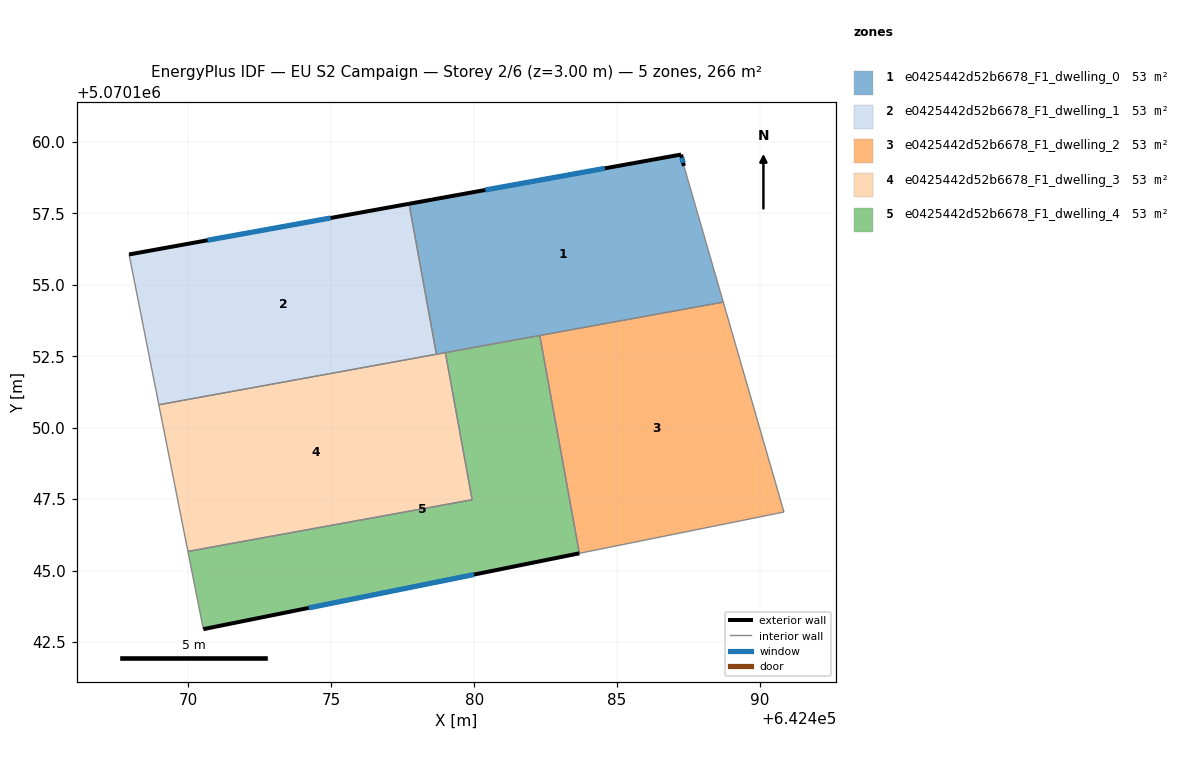
=== STOREY PLAN SPEC (per zone: floor XY polygon, exterior-wall plan segments, windows/doors) ===
zone 1: e0425442d52b6678_F1_dwelling_0  (53.1 m²)
  floor: (642487.34, 5070159.16) (642488.72, 5070154.39) (642478.68, 5070152.57) (642477.72, 5070157.83) (642487.24, 5070159.56)
  exterior wall: (642487.24, 5070159.56) – (642477.72, 5070157.83)  [9.7 m]
    window: (642484.57, 5070159.08) – (642480.39, 5070158.32)  [5.6 m²]
  exterior wall: (642487.34, 5070159.16) – (642487.24, 5070159.56)  [0.4 m]
    window: (642487.31, 5070159.27) – (642487.27, 5070159.45)  [0.2 m²]
  interior walls: 5
zone 2: e0425442d52b6678_F1_dwelling_1  (53.1 m²)
  floor: (642477.72, 5070157.83) (642478.68, 5070152.57) (642468.97, 5070150.80) (642467.93, 5070156.06)
  exterior wall: (642477.72, 5070157.83) – (642467.93, 5070156.06)  [10.0 m]
    window: (642474.98, 5070157.34) – (642470.67, 5070156.56)  [5.8 m²]
  interior walls: 3
zone 3: e0425442d52b6678_F1_dwelling_2  (53.1 m²)
  floor: (642488.72, 5070154.39) (642490.84, 5070147.05) (642483.68, 5070145.61) (642482.30, 5070153.23)
  interior walls: 4
zone 4: e0425442d52b6678_F1_dwelling_3  (53.1 m²)
  floor: (642478.99, 5070152.63) (642479.93, 5070147.48) (642469.98, 5070145.67) (642468.97, 5070150.80)
  interior walls: 5
zone 5: e0425442d52b6678_F1_dwelling_4  (53.1 m²)
  floor: (642482.30, 5070153.23) (642483.68, 5070145.61) (642470.52, 5070142.95) (642469.98, 5070145.67) (642479.93, 5070147.48) (642478.99, 5070152.63)
  exterior wall: (642470.52, 5070142.95) – (642483.68, 5070145.61)  [13.4 m]
    window: (642474.21, 5070143.69) – (642480.00, 5070144.86)  [7.8 m²]
  interior walls: 5

=== DERIVED (storey summary) ===
Building: EU S2 Campaign
Storey: 2 of 6  (floor level z = 3.00 m)
Storey gross floor area: 265.5 m²
Zones on this storey: 5
  - e0425442d52b6678_F1_dwelling_0: floor 53.1 m²; exterior wall 10.1 m (30.3 m²); 2 window(s) 5.8 m²; WWR 19.3%
  - e0425442d52b6678_F1_dwelling_1: floor 53.1 m²; exterior wall 10.0 m (29.9 m²); 1 window(s) 5.8 m²; WWR 19.3%
  - e0425442d52b6678_F1_dwelling_2: floor 53.1 m²
  - e0425442d52b6678_F1_dwelling_3: floor 53.1 m²
  - e0425442d52b6678_F1_dwelling_4: floor 53.1 m²; exterior wall 13.4 m (40.3 m²); 1 window(s) 7.8 m²; WWR 19.3%
Zone adjacency (shared interzone walls):
  - e0425442d52b6678_F1_dwelling_0 ↔ e0425442d52b6678_F1_dwelling_1
  - e0425442d52b6678_F1_dwelling_0 ↔ e0425442d52b6678_F1_dwelling_2
  - e0425442d52b6678_F1_dwelling_0 ↔ e0425442d52b6678_F1_dwelling_3
  - e0425442d52b6678_F1_dwelling_0 ↔ e0425442d52b6678_F1_dwelling_4
  - e0425442d52b6678_F1_dwelling_1 ↔ e0425442d52b6678_F1_dwelling_3
  - e0425442d52b6678_F1_dwelling_2 ↔ e0425442d52b6678_F1_dwelling_4
  - e0425442d52b6678_F1_dwelling_3 ↔ e0425442d52b6678_F1_dwelling_4